Image classification data set "spiral" (Amartya-Khan/PDsafe on GitHub). Class labels (2): healthy, parkinson.

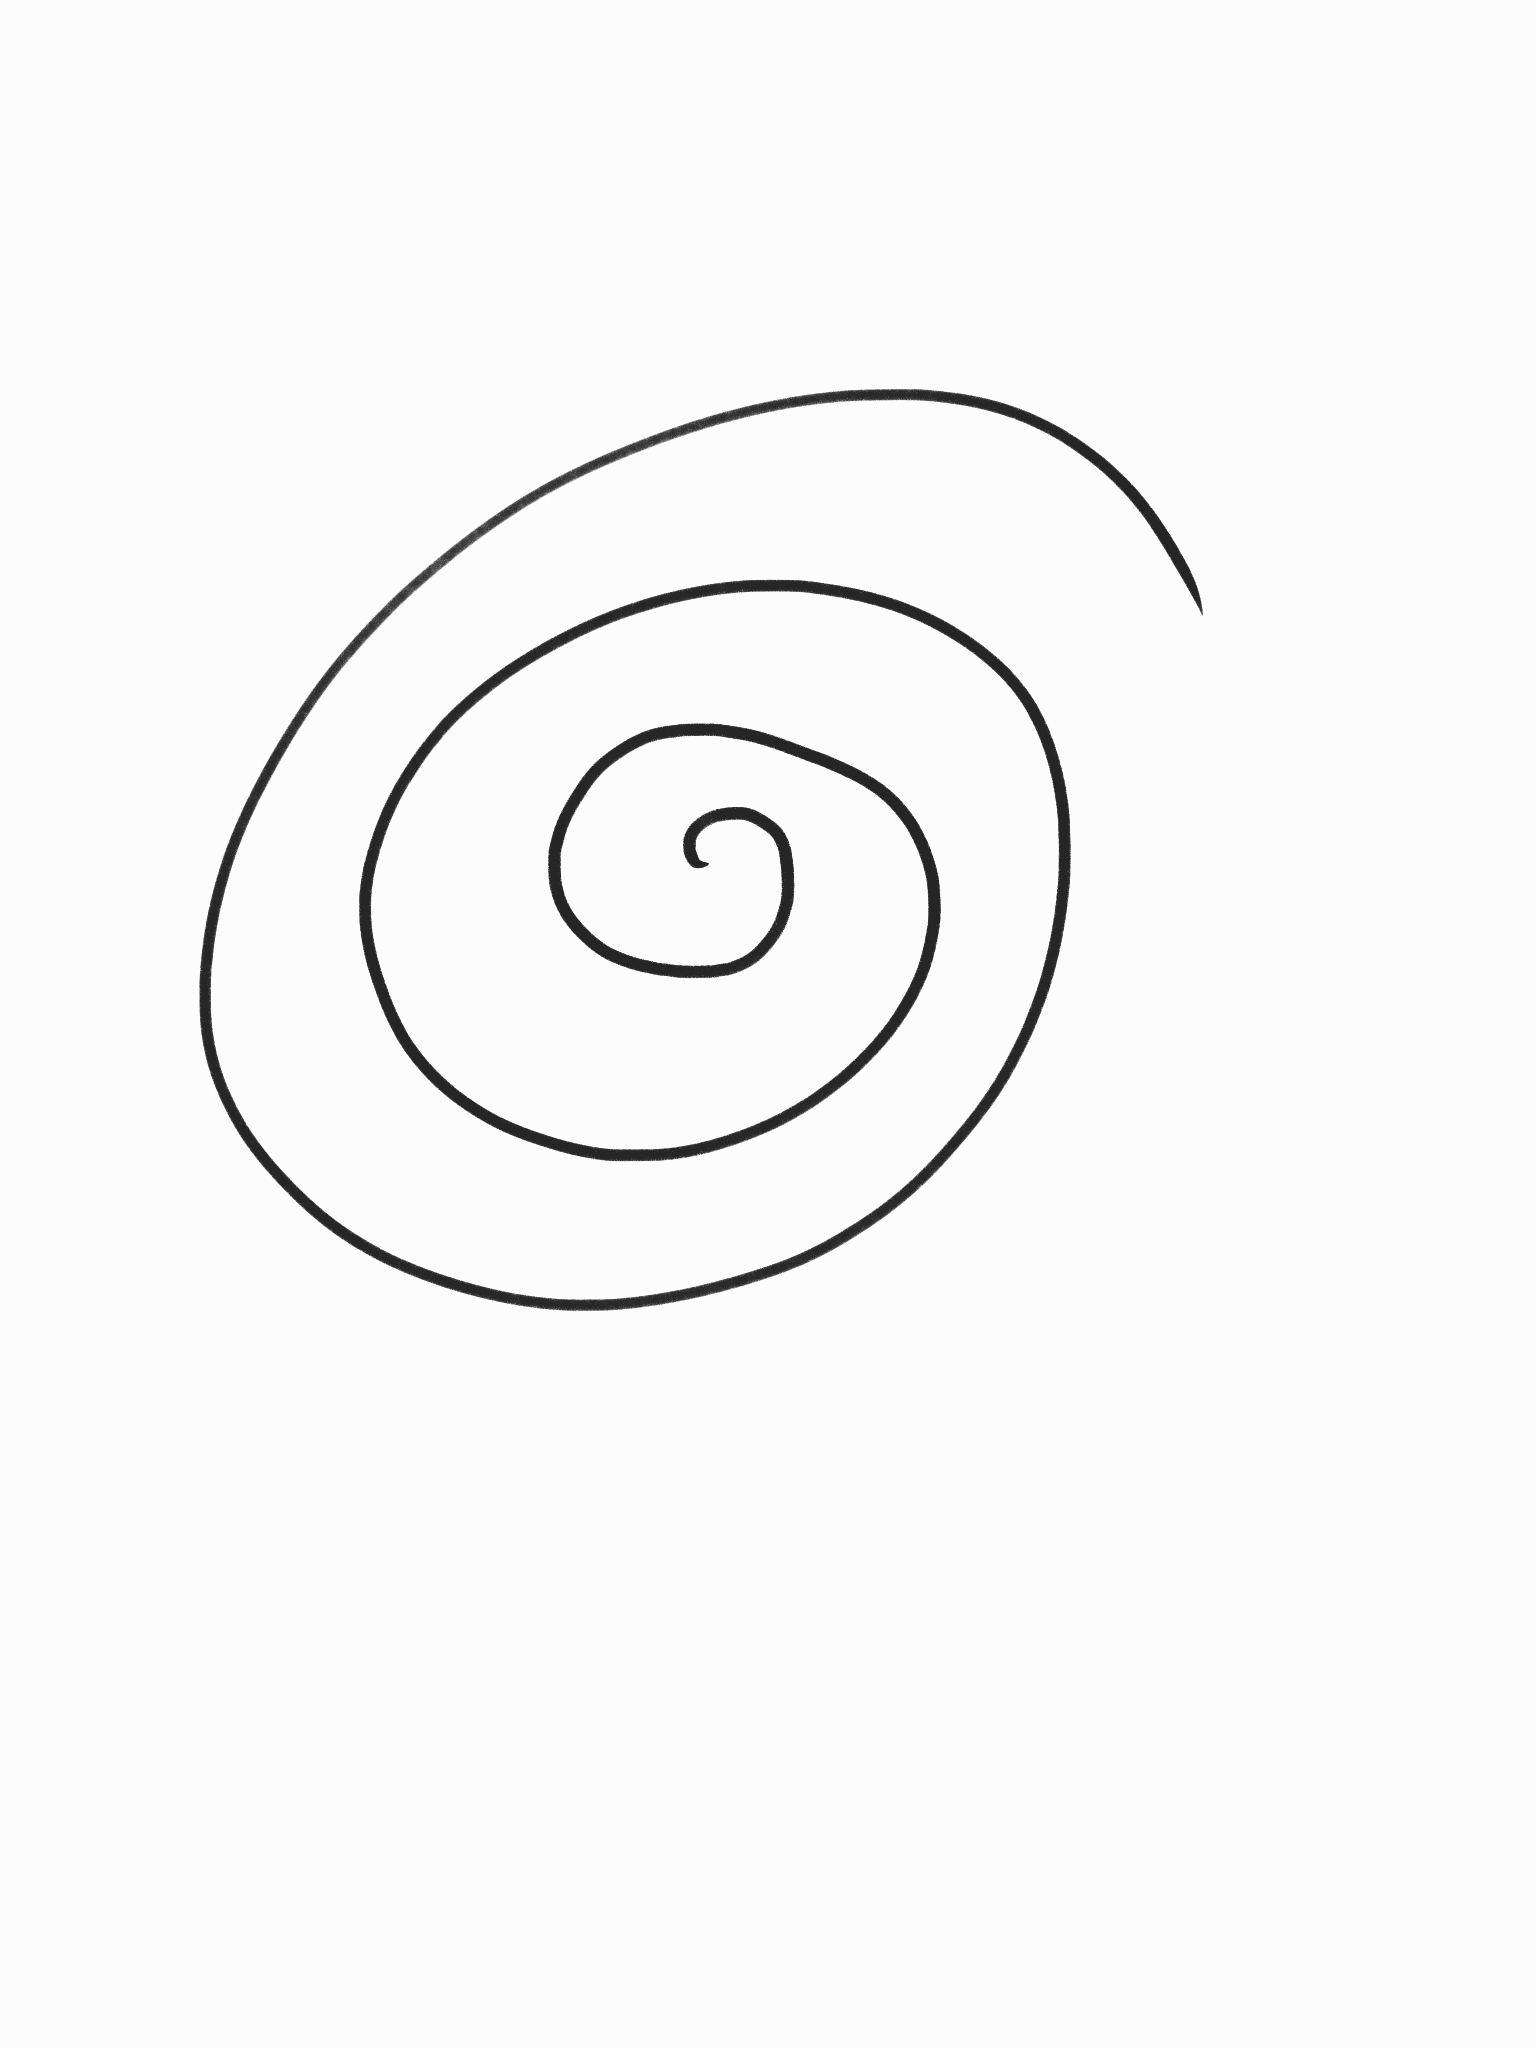
Label: healthy

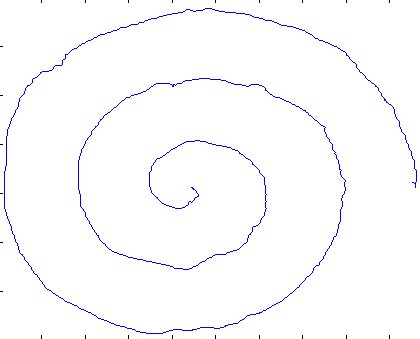
Label: parkinson

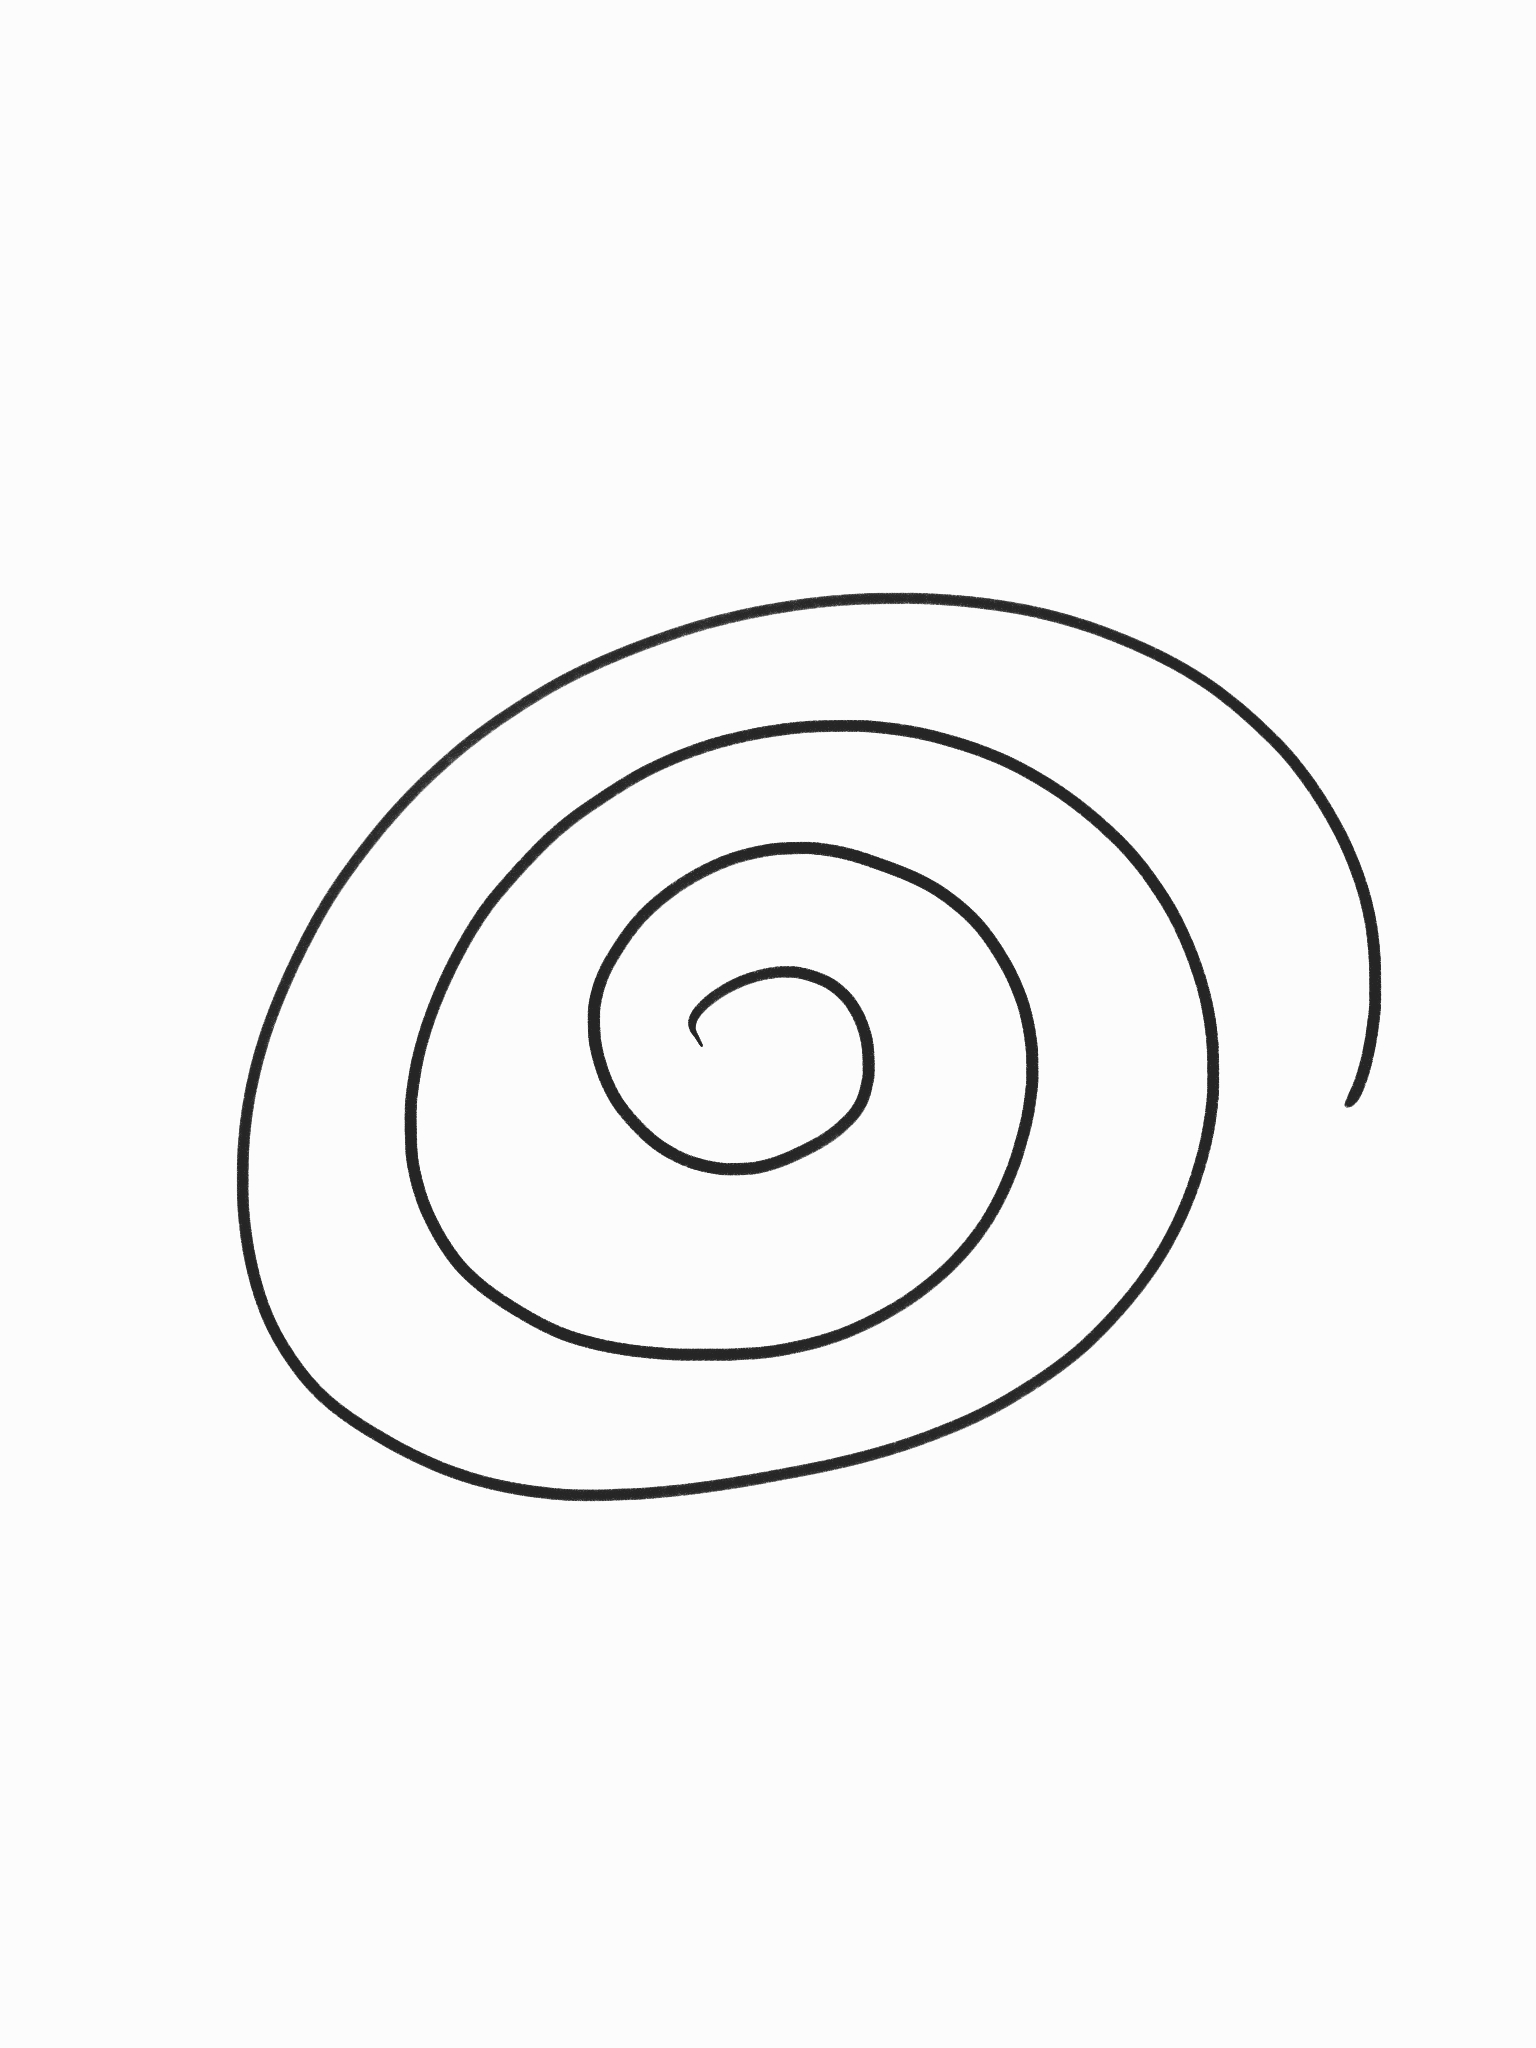
Label: healthy

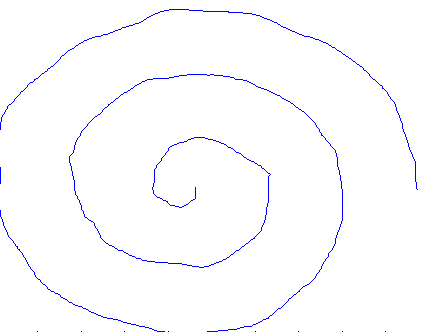
Label: parkinson

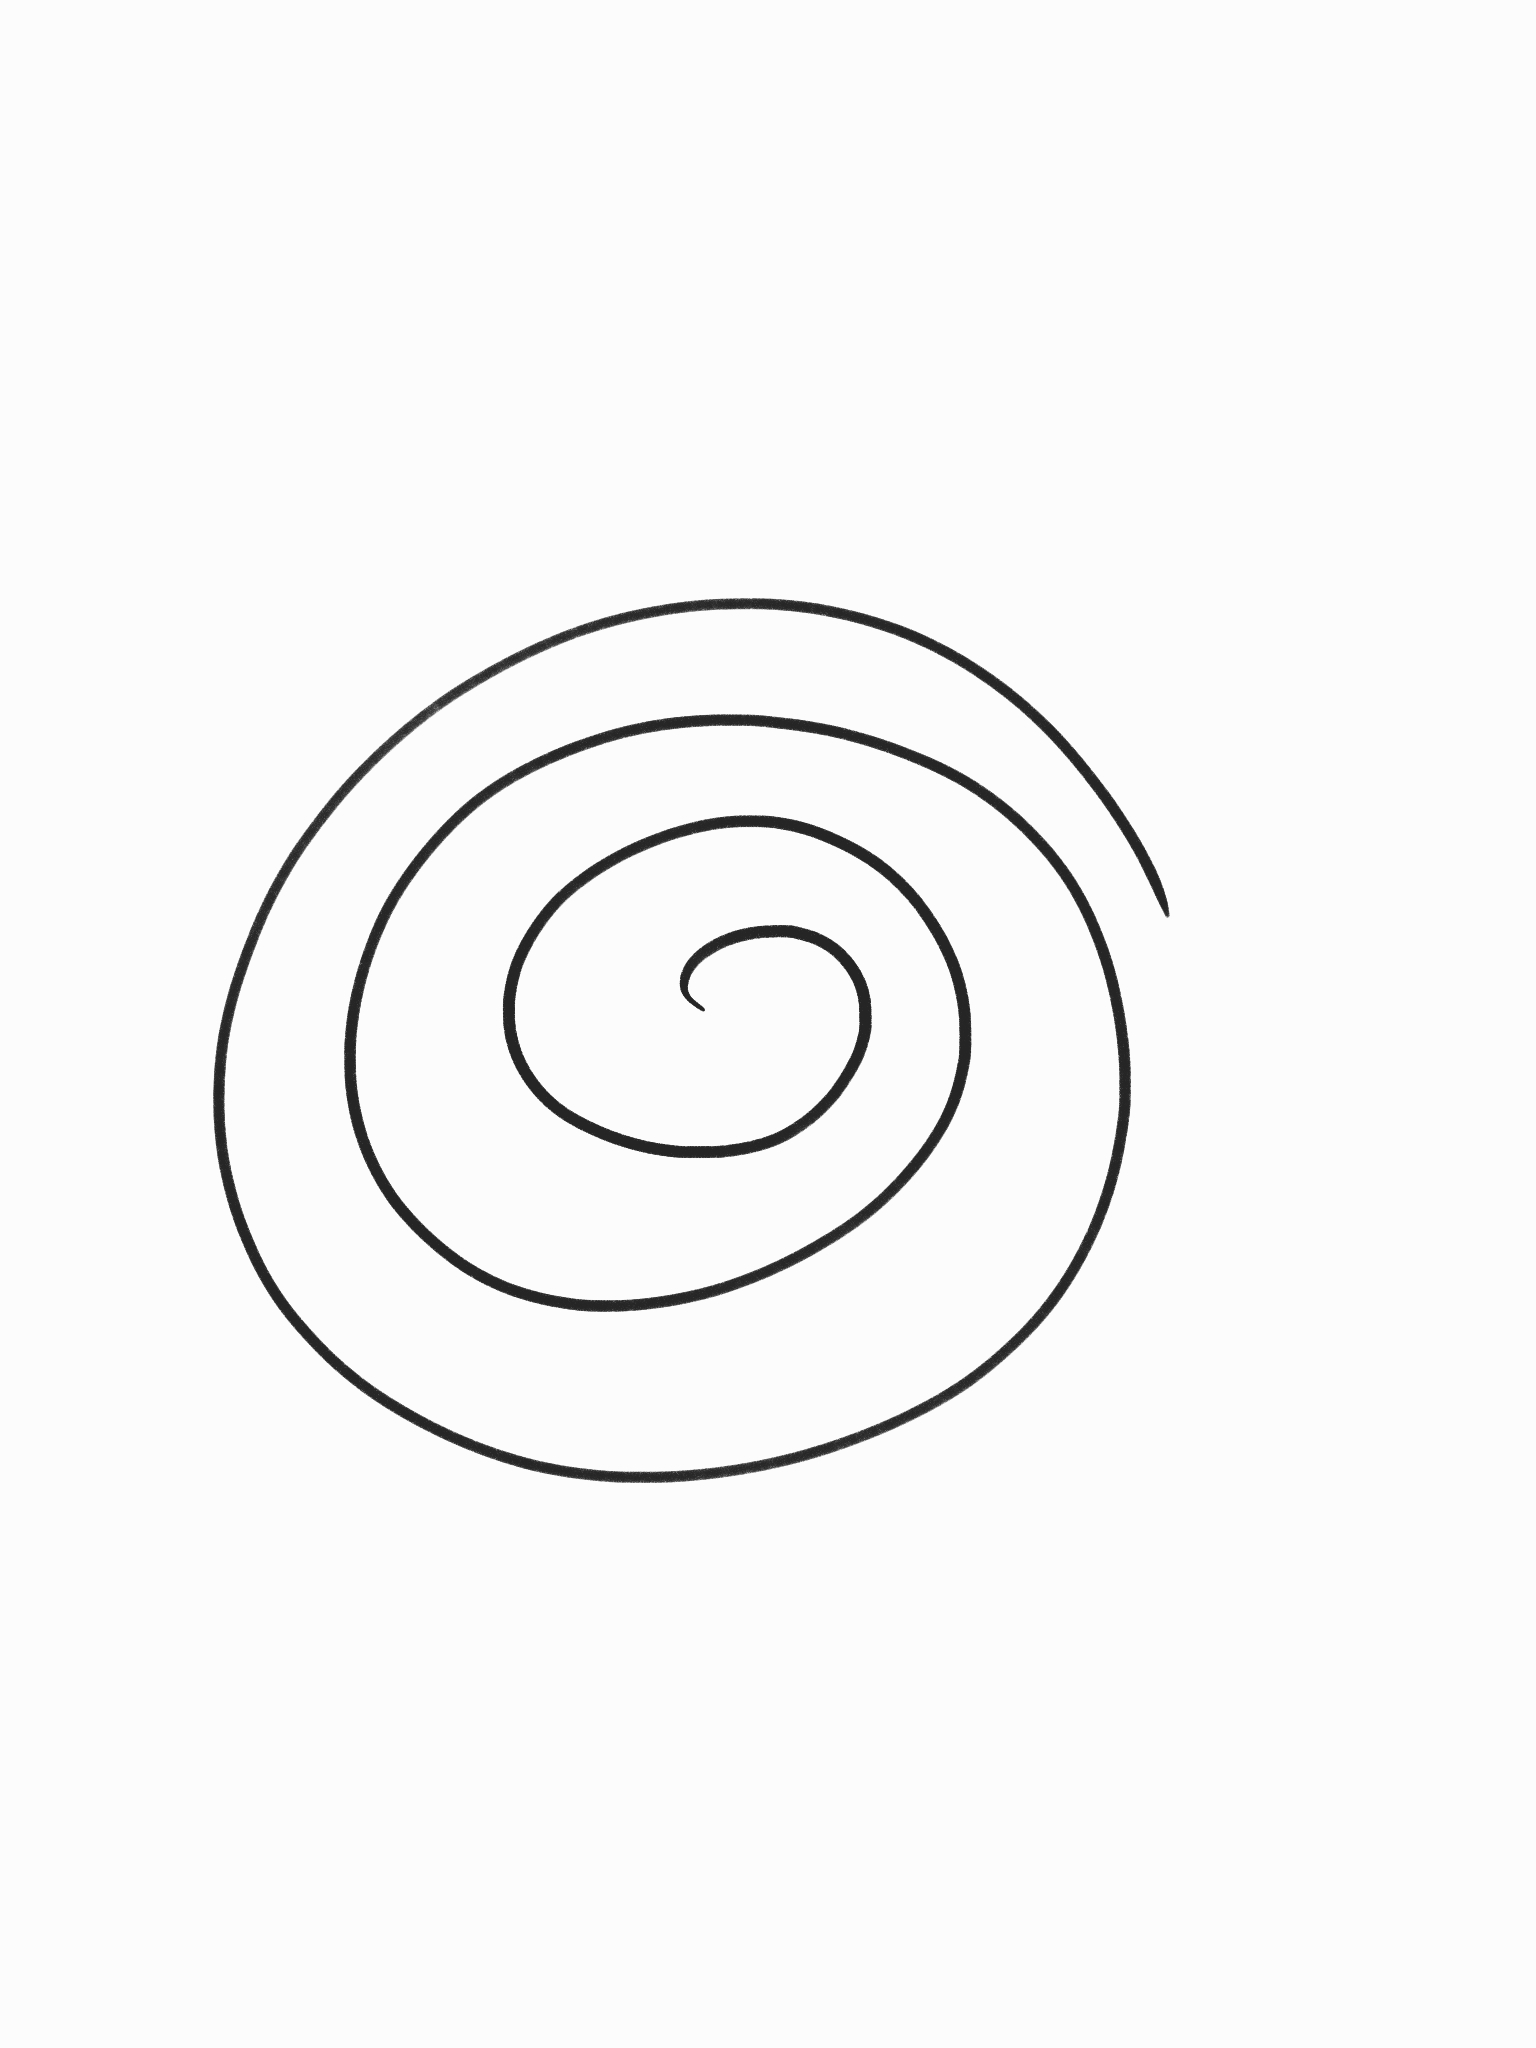
Label: healthy

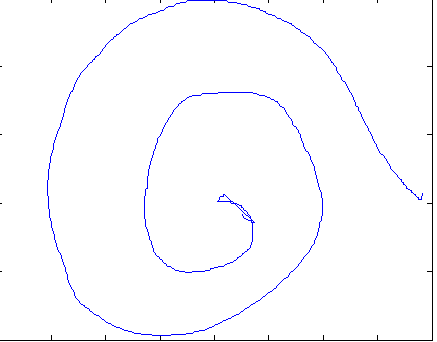
Label: parkinson
